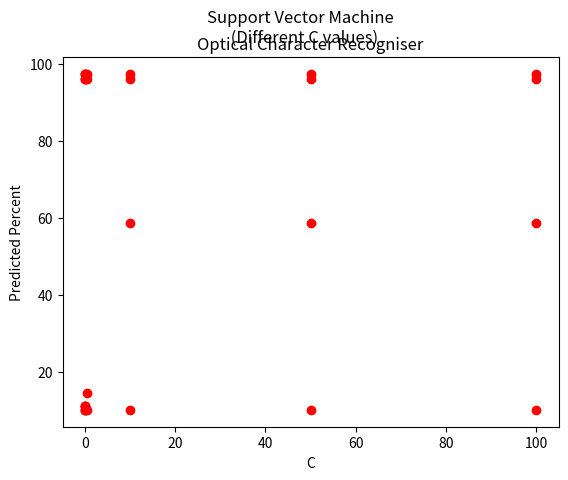
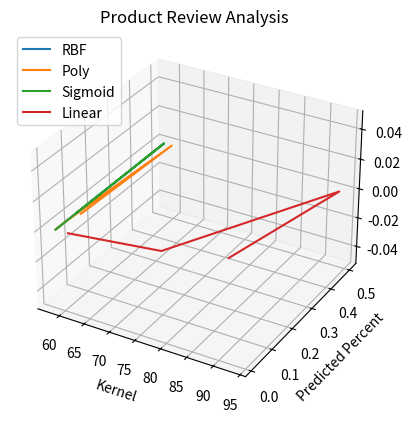
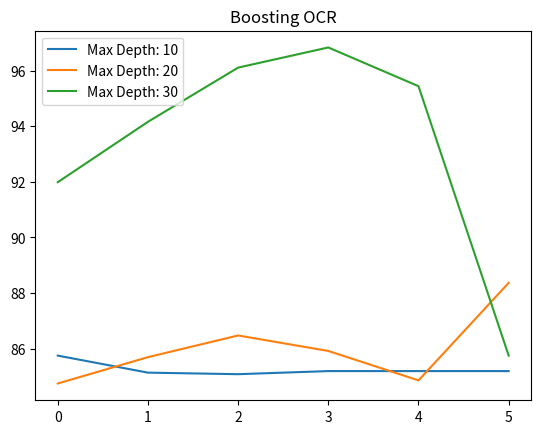
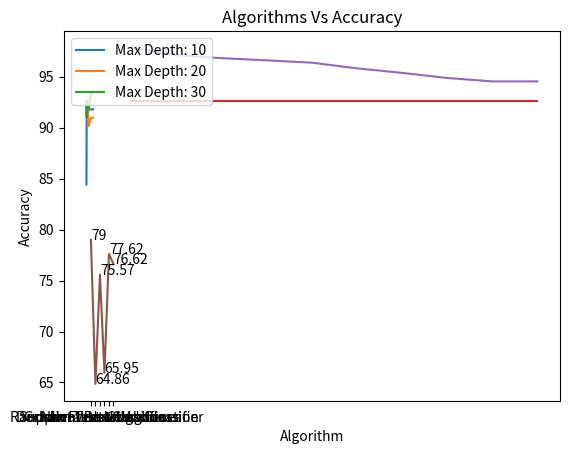

Write Python code to recreate these figures, in order.
import matplotlib.pyplot as plt
from mpl_toolkits.mplot3d import Axes3D


c = [0.01, 0.05, 0.5, 0.1, 10, 50, 100, 0.01, 0.05, 0.5, 0.1, 10, 50, 100, 0.01, 0.05, 0.5, 0.1, 10, 50, 100, 0.01, 0.05, 0.5, 0.1, 10, 50, 100]
y = [11.18530885, 11.18530885, 14.57985531, 11.18530885, 58.59766277, 58.59766277, 58.59766277, 97.38452977, 97.38452977, 97.38452977, 97.38452977, 97.38452977, 97.38452977, 97.38452977, 10.1836394, 10.1836394, 10.1836394, 10.1836394, 10.1836394, 10.1836394, 10.1836394, 95.9933222, 96.10461881, 95.9933222, 96.04897051, 95.9933222, 95.9933222, 95.9933222]

j = plt.figure(1)
j.suptitle('Support Vector Machine \n (Different C values)')

plt.title('Optical Character Recogniser')
plt.plot(c, y, 'ro')
plt.xlabel('C')
plt.ylabel('Predicted Percent')
plt.show()


y1 = [58.19672131, 58.19672131, 58.19672131, 58.19672131]
y2 = [58.19672131, 58.19672131, 59.83606557, 59.01639344]
y3 = [58.19672131, 58.19672131, 58.19672131, 58.19672131]
y4 = [60.6557377, 77.04918033, 93.44262295, 87.70491803]
z1 = [0.01, 0.05, 0.5, 0.1]
z2 = [0.01, 0.05, 0.5, 0.1]
z3 = [0.01, 0.05, 0.5, 0.1]
z4 = [0.01, 0.05, 0.5, 0.1]
fig = plt.figure()
ax = plt.axes(projection='3d')
ax.plot(y1, z1, label='RBF')
ax.plot(y2, z2, label='Poly')
ax.plot(y3, z3, label='Sigmoid')
ax.plot(y4, z4, label='Linear')
plt.title('Product Review Analysis')
ax.set_xlabel('Kernel', )
ax.set_ylabel('Predicted Percent')
plt.legend(loc=2)
plt.show()


x1 = [85.7540345, 85.14190317, 85.08625487, 85.19755147, 85.19755147, 85.19755147]
x2 = [84.75236505, 85.6983862, 86.47746244, 85.92097941, 84.86366166, 88.36950473]
x3 = [91.98664441, 94.15692821, 96.10461881, 96.82804674, 95.43683918, 85.7540345]
plt.figure()
plt.title('Boosting OCR')
plt.plot(x1, label='Max Depth: 10')
plt.plot(x2, label='Max Depth: 20')
plt.plot(x3, label='Max Depth: 30')
plt.legend(loc=2)
plt.show()

x1 = [0.01, 0.05, 0.1, 0.5, 1, 1.5]
x2 = [0.01, 0.05, 0.1, 0.5, 1, 1.5]
x3 = [0.01, 0.05, 0.1, 0.5, 1, 1.5]
y1 = [84.42622951, 90.16393443, 90.98360656, 91.80327869, 91.80327869, 91.80327869]
y2 = [91.80327869, 92.62295082, 92.62295082, 90.16393443, 90.98360656, 90.98360656]
y3 = [92.62295082, 90.98360656, 92.62295082, 91.80327869, 93.44262295, 93.44262295]
plt.figure()
plt.title('Boosting Product Review')
plt.plot(x1, y1, label='Max Depth: 10')
plt.plot(x2, y2, label='Max Depth: 20')
plt.plot(x3, y3, label='Max Depth: 30')
plt.legend(loc=2)
plt.show()

x = [10, 20, 30, 40, 50, 60, 70, 80, 90, 100]
y = [92.62295082, 92.62295082, 92.62295082, 92.62295082, 92.62295082, 92.62295082, 92.62295082, 92.62295082, 92.62295082, 92.62295082]
plt.title('KNN Product Review')
plt.plot(x, y)
plt.show()

x = [10, 20, 30, 40, 50, 60, 70, 80, 90, 100]
y = [97.82971619, 97.10628826, 96.82804674, 96.60545353, 96.38286032, 95.8263773, 95.38119087, 94.88035615, 94.54646633, 94.54646633]
plt.title('KNN OCR')
plt.plot(x, y)
plt.show()

x = [1, 2, 3, 4, 5, 6]
y = [79, 64.86, 75.57, 65.95, 77.62, 76.62]
l = ['Decision Tree Classifier', 'Neural Networks', 'Support Vector Machines', 'Random Forest Classification',\
     'k Nearest Neighbours', 'Gradient Boosting Classifier']
plt.xticks(x, l)
plt.title("Algorithms Vs Accuracy")
plt.xlabel('Algorithm')
plt.ylabel('Accuracy')
plt.plot(x, y)
for i, j in zip(x, y):
     plt.annotate(str(j), xy=(i,j))
plt.show()